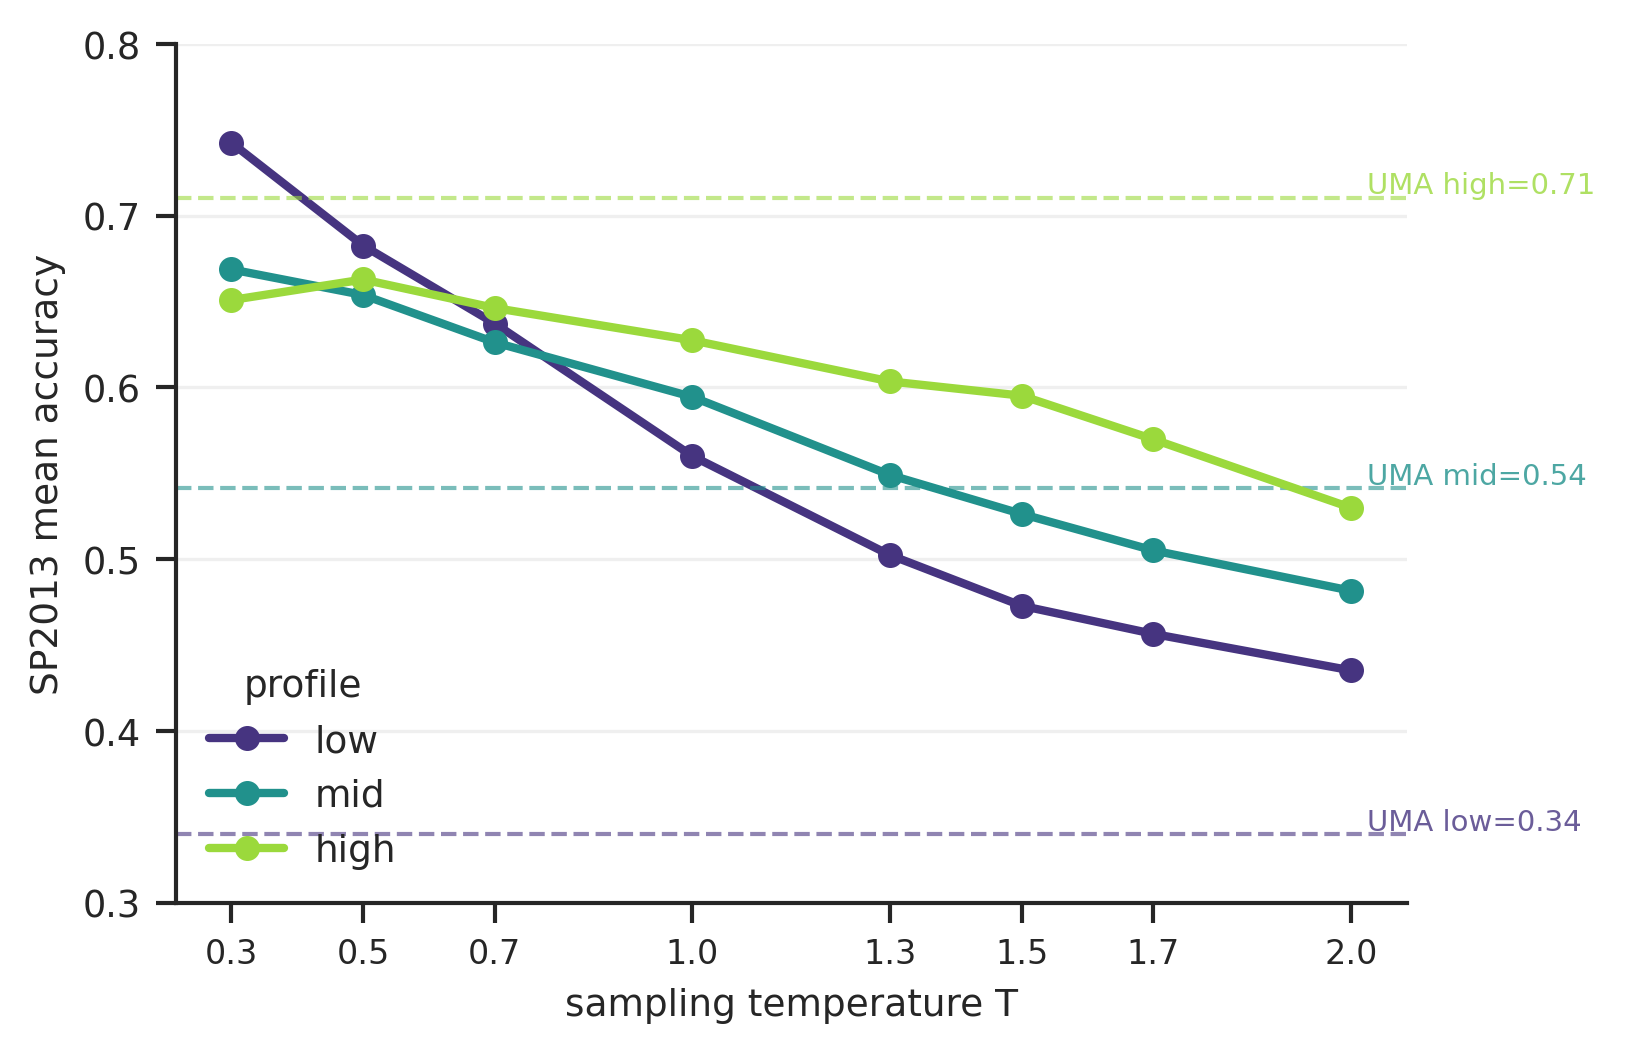

Values plotted in this chart, from the file beside it:
profile, T, model_mean_acc
low, 0.3, 0.7424
low, 0.5, 0.6826
low, 0.7, 0.6372
low, 1.0, 0.5601
low, 1.3, 0.5024
low, 1.5, 0.4729
low, 1.7, 0.4565
low, 2.0, 0.4353
mid, 0.3, 0.6687
mid, 0.5, 0.6538
mid, 0.7, 0.6262
mid, 1.0, 0.5945
mid, 1.3, 0.5491
mid, 1.5, 0.5264
mid, 1.7, 0.5051
mid, 2.0, 0.4817
high, 0.3, 0.6509
high, 0.5, 0.6628
high, 0.7, 0.6462
high, 1.0, 0.6274
high, 1.3, 0.6035
high, 1.5, 0.5952
high, 1.7, 0.5698
high, 2.0, 0.53
